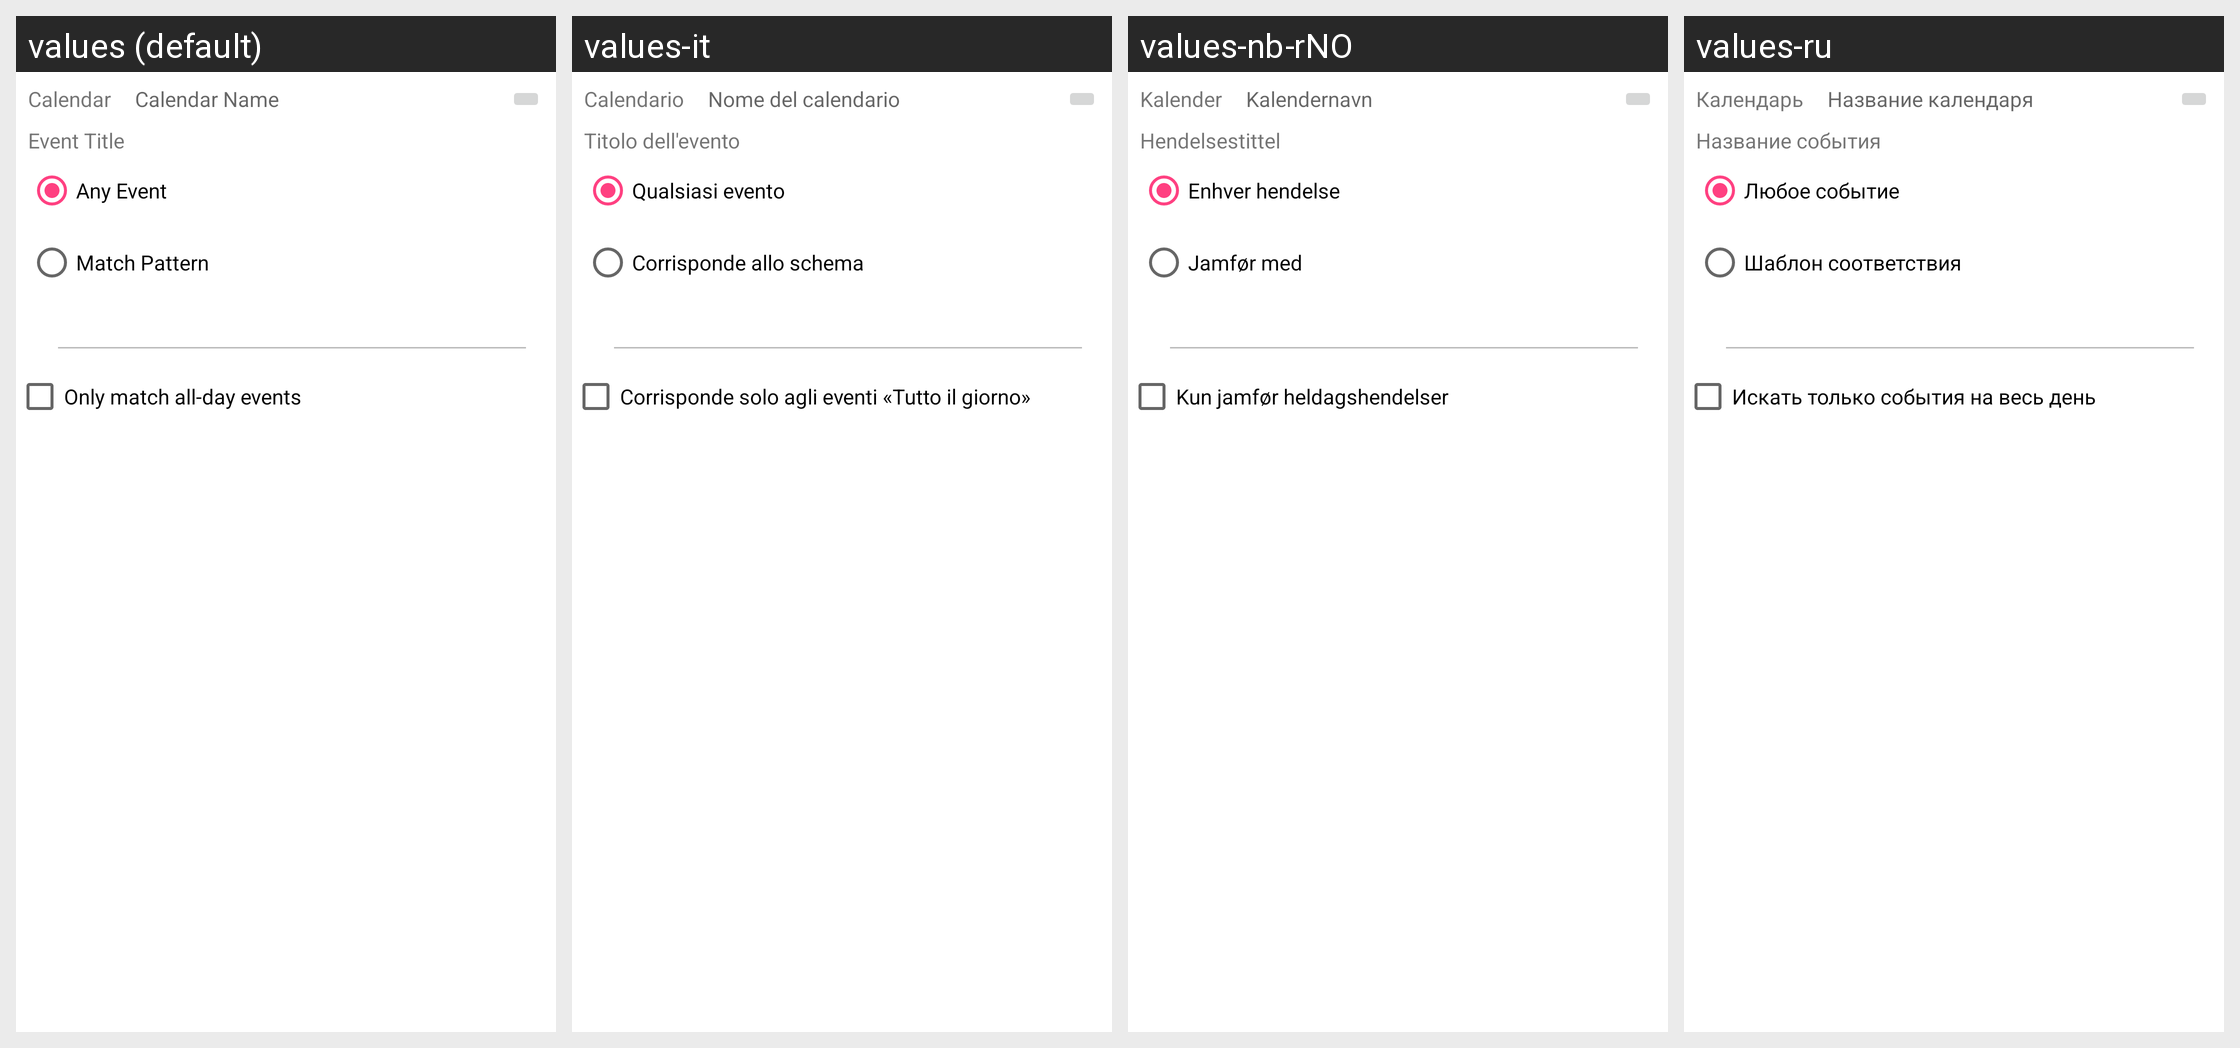

Strings drawn on this Android screen and how each of the app's shown locales translates them:
Android screen res/layout/skill_usource__calendar_condition.xml rendered under 4 locales, left to right: values (default), values-it, values-nb-rNO, values-ru. Device: Nexus 5 (rendered at 1080×1920; each locale shown at half size, 540×960, under a caption strip naming it); theme AppTheme.
Other locales in the repository, not shown: values-ca, values-cs, values-da, values-de, values-eo, values-es, values-fr, values-gl, values-he, values-hu, values-id, values-ja, values-ko, values-nl, values-or, values-pl, values-pt, values-pt-rBR, values-sv, values-tr, values-uk, values-vi, values-zh, values-zh-rCN, values-zh-rTW.
Strings drawn on this screen, with the default value and each locale's value (text and hints the layout hard-codes, and strings that could not be matched under every locale, appear in the picture but are not listed):

text_calendar_name
  values: Calendar Name
  values-it: Nome del calendario
  values-nb-rNO: Kalendernavn
  values-ru: Название календаря

text_calendar
  values: Calendar
  values-it: Calendario
  values-nb-rNO: Kalender
  values-ru: Календарь

match_event_title
  values: Event Title
  values-it: Titolo dell'evento
  values-nb-rNO: Hendelsestittel
  values-ru: Название события

match_type_any_event
  values: Any Event
  values-it: Qualsiasi evento
  values-nb-rNO: Enhver hendelse
  values-ru: Любое событие

match_type_match_pattern
  values: Match Pattern
  values-it: Corrisponde allo schema
  values-nb-rNO: Jamfør med
  values-ru: Шаблон соответствия

calendar_all_day_event_only
  values: Only match all-day events
  values-it: Corrisponde solo agli eventi «Tutto il giorno»
  values-nb-rNO: Kun jamfør heldagshendelser
  values-ru: Искать только события на весь день
